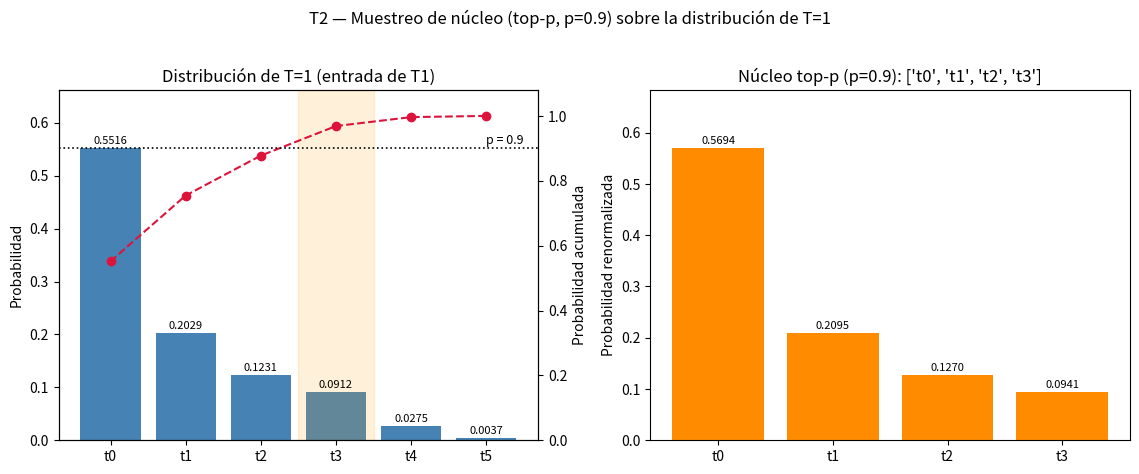

Write Python code to recreate this figure.
# -*- coding: utf-8 -*-
"""
T2 — Muestreo de núcleo (top-p) con p = 0.9 sobre la distribución de T = 1.

Entrada : entrada/T1/resultados.json  (distribución softmax con T=1 de la subtarea T1)
Salidas : resultados.json (contrato de la subtarea), top_p_T2.png (figura)
"""

import json
import numpy as np
import matplotlib
matplotlib.use("Agg")
import matplotlib.pyplot as plt

P_NUCLEO = 0.9

# ------------------------------------------------------------------
# 1) Cargar la distribución de T=1 obtenida en T1
# ------------------------------------------------------------------
fuente = "entrada/T1/resultados.json"
try:
    with open(fuente, "r", encoding="utf-8") as f:
        t1 = json.load(f)
    tokens = list(t1["tokens"])
    p_T1 = np.asarray(t1["distribuciones"]["T=1.0"], dtype=float)
    origen = "entrada/T1/resultados.json (salida de T1)"
except (FileNotFoundError, KeyError, json.JSONDecodeError):
    # Respaldo defensivo: recalcular softmax(T=1) de forma numéricamente estable
    tokens = ["t0", "t1", "t2", "t3", "t4", "t5"]
    logits = np.array([2.0, 1.0, 0.5, 0.2, -1.0, -3.0], dtype=float)
    z = logits - logits.max()
    e = np.exp(z)
    p_T1 = e / e.sum()
    origen = "recalculada con softmax estable (T=1); entrada/T1 no disponible"

# ------------------------------------------------------------------
# 2) Top-p: ordenar por probabilidad descendente y acumular
# ------------------------------------------------------------------
orden = np.argsort(-p_T1, kind="stable")          # índices de mayor a menor prob.
tokens_ord = [tokens[i] for i in orden]
probs_ord = p_T1[orden]
acum = np.cumsum(probs_ord)                        # probabilidad acumulada

# Conjunto MÍNIMO cuya acumulada alcanza p: primer k con acum[k] >= p
k = int(np.searchsorted(acum, P_NUCLEO, side="left"))
if k >= len(acum):                                 # salvaguarda por punto flotante
    k = len(acum) - 1

idx_nucleo = orden[: k + 1]
tokens_sup = [tokens[i] for i in idx_nucleo]       # tokens supervivientes
probs_sup = p_T1[idx_nucleo]
masa_nucleo = float(probs_sup.sum())

# ------------------------------------------------------------------
# 3) Renormalizar el núcleo
# ------------------------------------------------------------------
probs_ren = probs_sup / masa_nucleo
suma_ren = float(probs_ren.sum())
tokens_desc = [t for t in tokens if t not in tokens_sup]
renorm_map = {tok: float(p) for tok, p in zip(tokens_sup, probs_ren)}

# ------------------------------------------------------------------
# 4) Tabla legible (4 decimales) + resultados.json (contrato)
# ------------------------------------------------------------------
tabla = []
for tok, p, a in zip(tokens_ord, probs_ord, acum):
    fila = {
        "token": tok,
        "prob_T1": f"{float(p):.4f}",
        "prob_acumulada": f"{float(a):.4f}",
        "en_nucleo": tok in renorm_map,
        "prob_renormalizada": (f"{renorm_map[tok]:.4f}" if tok in renorm_map else None),
    }
    tabla.append(fila)

resultados = {
    "subtarea": "T2_top_p_nucleus_sampling_p0.9_sobre_T1",
    "p_nucleo": P_NUCLEO,
    "fuente_distribucion": origen,
    "tokens": tokens,
    "distribucion_T1_entrada": {tok: float(p) for tok, p in zip(tokens, p_T1)},
    "orden_descendente": tokens_ord,
    "probs_ordenadas": [float(x) for x in probs_ord],
    "prob_acumulada_ordenada": [float(x) for x in acum],
    "criterio_conjunto_minimo": "primer k tal que la suma de las k+1 mayores probabilidades >= 0.9",
    "tokens_supervivientes": tokens_sup,
    "num_tokens_supervivientes": len(tokens_sup),
    "masa_acumulada_nucleo": masa_nucleo,
    "tokens_descartados": tokens_desc,
    "distribucion_renormalizada": renorm_map,
    "distribucion_renormalizada_orden_tokens": tokens_sup,
    "distribucion_renormalizada_valores": [float(x) for x in probs_ren],
    "suma_distribucion_renormalizada": suma_ren,
    "tabla_4_decimales": tabla,
}

with open("resultados.json", "w", encoding="utf-8") as f:
    json.dump(resultados, f, indent=2, ensure_ascii=False)

# ------------------------------------------------------------------
# 5) Figura: distribución original (con acumulada y umbral 0.9) y núcleo renormalizado
# ------------------------------------------------------------------
fig, axes = plt.subplots(1, 2, figsize=(11.5, 4.6))

x = np.arange(len(tokens))
axes[0].bar(x, p_T1, color="steelblue", label="p_i (T=1)")
axes[0].set_xticks(x)
axes[0].set_xticklabels(tokens)
axes[0].set_ylabel("Probabilidad")
axes[0].set_title("Distribución de T=1 (entrada de T1)")
axes[0].set_ylim(0, max(p_T1) * 1.20)
for i, p in enumerate(p_T1):
    axes[0].text(i, p + 0.008, f"{p:.4f}", ha="center", fontsize=8)
ax2 = axes[0].twinx()
ax2.plot(x, acum, "o--", color="crimson", label="acumulada")
ax2.axhline(P_NUCLEO, color="black", ls=":", lw=1.2)
ax2.text(len(tokens) - 0.5, P_NUCLEO + 0.015, "p = 0.9", ha="right", fontsize=9)
ax2.set_ylabel("Probabilidad acumulada")
ax2.set_ylim(0, 1.08)
axes[0].axvspan(k - 0.5, k + 0.5, color="orange", alpha=0.15)

x2 = np.arange(len(tokens_sup))
axes[1].bar(x2, probs_ren, color="darkorange")
axes[1].set_xticks(x2)
axes[1].set_xticklabels(tokens_sup)
axes[1].set_ylabel("Probabilidad renormalizada")
axes[1].set_title(f"Núcleo top-p (p=0.9): {tokens_sup}")
axes[1].set_ylim(0, max(probs_ren) * 1.20)
for i, p in enumerate(probs_ren):
    axes[1].text(i, p + 0.008, f"{p:.4f}", ha="center", fontsize=8)

fig.suptitle("T2 — Muestreo de núcleo (top-p, p=0.9) sobre la distribución de T=1", y=1.02)
fig.tight_layout()
plt.savefig("top_p_T2.png", dpi=120, bbox_inches="tight")
plt.close(fig)

# ------------------------------------------------------------------
# 6) Resumen
# ------------------------------------------------------------------
print("=== T2: Muestreo de núcleo (top-p) con p=0.9 sobre la distribución de T=1 ===")
print(f"Fuente de la distribución: {origen}")
print("Orden descendente : " + ", ".join(f"{t}={p:.4f}" for t, p in zip(tokens_ord, probs_ord)))
print("Acumulada         : " + ", ".join(f"{a:.4f}" for a in acum))
print(f"Tokens supervivientes (conjunto mínimo con acumulada >= {P_NUCLEO}): {tokens_sup}")
print(f"Tokens descartados: {tokens_desc}")
print(f"Masa acumulada del núcleo (antes de renormalizar): {masa_nucleo:.6f}")
print("Distribución renormalizada:")
for tok, p in zip(tokens_sup, probs_ren):
    print(f"  {tok}: {p:.6f}")
print(f"Suma de la distribución renormalizada: {suma_ren:.10f}")
print("Figura guardada: top_p_T2.png | Resultados escritos en resultados.json")
